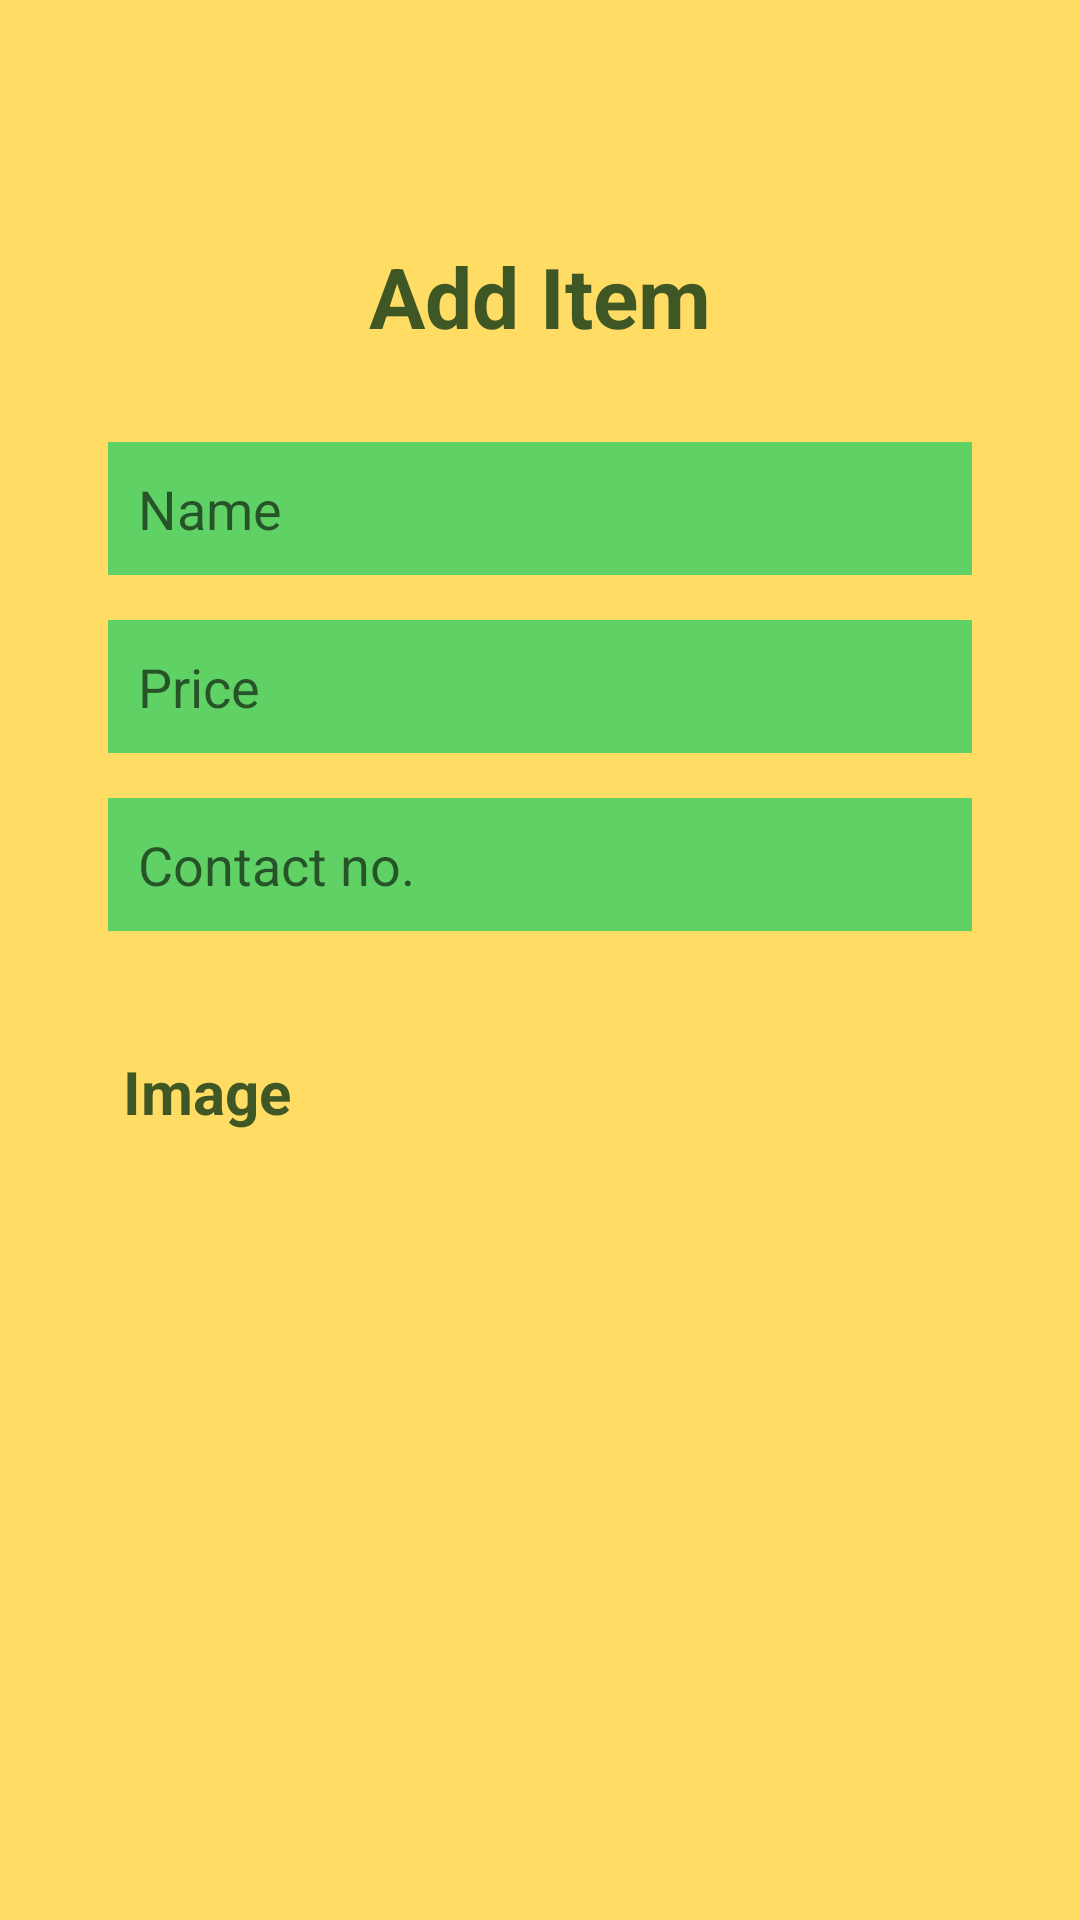

Layout XML and referenced resources for this Android screen:
<!-- AndroidManifest.xml: application theme Theme.CoffeeShopApp -->
<!-- res/layout/activity_add_item.xml -->
<?xml version="1.0" encoding="utf-8"?>
<androidx.constraintlayout.widget.ConstraintLayout xmlns:android="http://schemas.android.com/apk/res/android"
    xmlns:app="http://schemas.android.com/apk/res-auto"
    xmlns:tools="http://schemas.android.com/tools"
    android:id="@+id/main"
    android:layout_width="match_parent"
    android:layout_height="match_parent"
    android:background="@color/cream"
    tools:context=".AddItem">

    
    <TextView
        android:id="@+id/addIttemLabel"
        android:layout_width="wrap_content"
        android:layout_height="wrap_content"
        android:layout_marginTop="80dp"
        android:text="Add Item"
        android:textColor="@color/olive"
        android:textSize="28sp"
        android:textStyle="bold"
        app:layout_constraintEnd_toEndOf="parent"
        app:layout_constraintStart_toStartOf="parent"
        app:layout_constraintTop_toTopOf="parent" />

    
    <EditText
        android:id="@+id/name"
        android:layout_width="0dp"
        android:layout_height="wrap_content"
        android:layout_marginTop="30dp"
        android:background="@color/light_green"
        android:hint="Name"
        android:padding="10dp"
        android:textColor="@color/olive"
        app:layout_constraintEnd_toEndOf="parent"
        app:layout_constraintHorizontal_bias="0.5"
        app:layout_constraintStart_toStartOf="parent"
        app:layout_constraintTop_toBottomOf="@id/addIttemLabel"
        app:layout_constraintWidth_percent="0.8" />

    
    <EditText
        android:id="@+id/price"
        android:layout_width="0dp"
        android:layout_height="wrap_content"
        android:layout_marginTop="15dp"
        android:background="@color/light_green"
        android:hint="Price"
        android:padding="10dp"
        android:textColor="@color/olive"
        app:layout_constraintEnd_toEndOf="parent"
        app:layout_constraintHorizontal_bias="0.5"
        app:layout_constraintStart_toStartOf="parent"
        app:layout_constraintTop_toBottomOf="@id/name"
        app:layout_constraintWidth_percent="0.8" />

    
    <EditText
        android:id="@+id/contact"
        android:layout_width="0dp"
        android:layout_height="wrap_content"
        android:layout_marginTop="15dp"
        android:background="@color/light_green"
        android:hint="Contact no."
        android:padding="10dp"
        android:textColor="@color/olive"
        app:layout_constraintEnd_toEndOf="parent"
        app:layout_constraintHorizontal_bias="0.5"
        app:layout_constraintStart_toStartOf="parent"
        app:layout_constraintTop_toBottomOf="@id/price"
        app:layout_constraintWidth_percent="0.8" />

    

    <TextView
        android:id="@+id/signUpText"
        android:layout_width="wrap_content"
        android:layout_height="wrap_content"
        android:layout_marginStart="64dp"
        android:layout_marginTop="40dp"
        android:layout_marginEnd="103dp"
        android:text="Image"
        android:textColor="@color/olive"
        android:textSize="20sp"
        android:textStyle="bold"
        app:layout_constraintEnd_toStartOf="@+id/imageView"
        app:layout_constraintHorizontal_bias="0.0"
        app:layout_constraintStart_toStartOf="parent"
        app:layout_constraintTop_toBottomOf="@+id/contact" />

    <ImageView
        android:id="@+id/imageView"
        android:layout_width="96dp"
        android:layout_height="79dp"
        android:layout_gravity="center"
        android:layout_marginTop="30dp"
        android:layout_marginEnd="87dp"
        android:layout_marginBottom="180dp"
        android:contentDescription="@string/app_name"
        android:src="@drawable/ic_launcher_foreground"
        app:layout_constraintBottom_toTopOf="@+id/tick_button"
        app:layout_constraintEnd_toEndOf="parent"
        app:layout_constraintStart_toEndOf="@+id/signUpText"
        app:layout_constraintTop_toBottomOf="@+id/contact" />

    <Button
        android:id="@+id/tick_button"
        android:layout_width="58dp"
        android:layout_height="58dp"
        android:layout_marginEnd="40dp"
        android:layout_marginBottom="64dp"
        android:background="@drawable/correct"
        app:layout_constraintBottom_toBottomOf="parent"
        app:layout_constraintEnd_toEndOf="parent" />

</androidx.constraintlayout.widget.ConstraintLayout>
<!-- resources referenced by this layout -->
<resources>
  <color name="cream">#ffdc64</color>
  <color name="light_green">#60d165</color>
  <color name="olive">#3f5625</color>
  <!-- drawable ic_launcher_foreground: webp bitmap (mipmap-hdpi, 9824 bytes) -->
  <string name="app_name">Coffee Quest</string>
  <style name="Theme.CoffeeShopApp" parent="Theme.AppCompat.Light.NoActionBar">
          
          <item name="colorPrimary">@color/purple_500</item>
          <item name="colorPrimaryDark">@color/purple_700</item>
          <item name="colorAccent">@color/teal_200</item>
          <item name="android:buttonStyle">@style/WhiteTextButton</item>
      </style>
  <color name="purple_500">#FF6200EE</color>
  <color name="purple_700">#FF3700B3</color>
  <color name="teal_200">#FF03DAC5</color>
  <style name="WhiteTextButton">
          <item name="android:textColor">@android:color/white</item>
      </style>
</resources>
